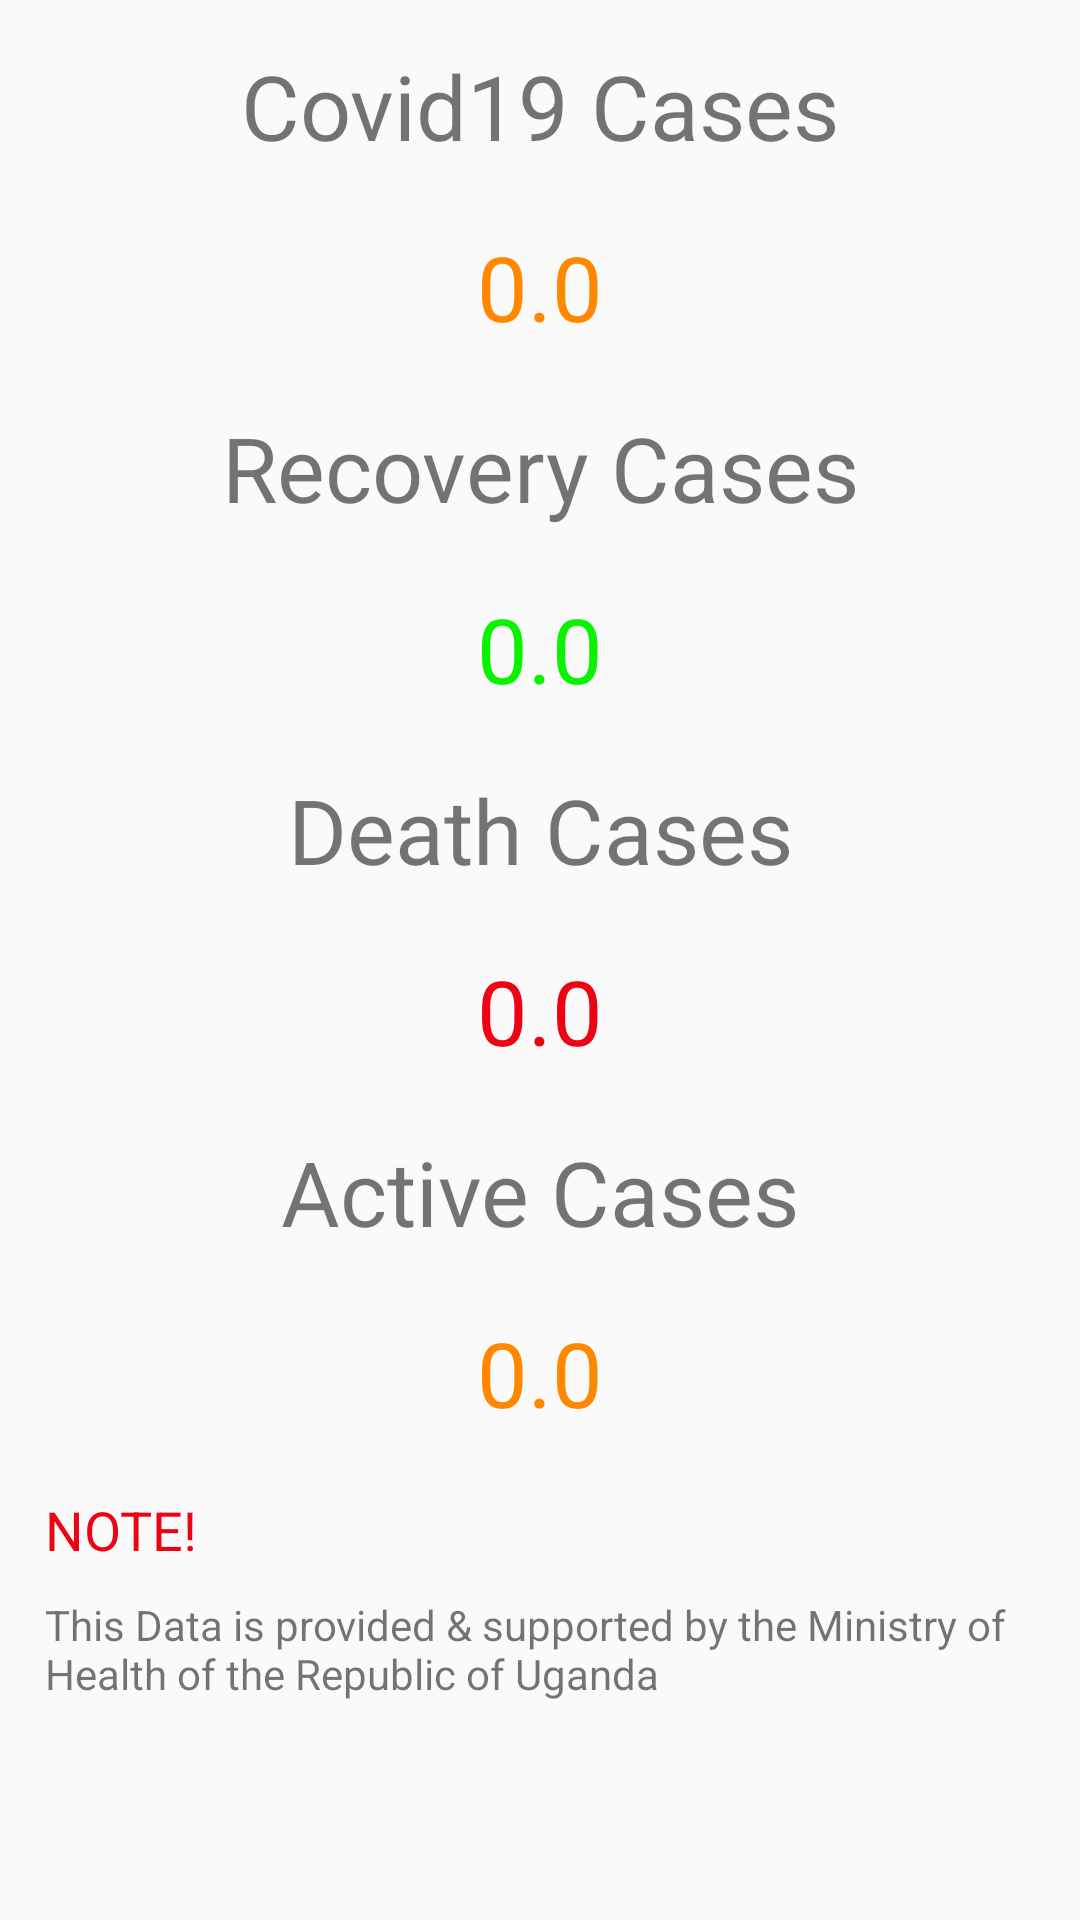

The Android layout XML behind this screen, and the referenced resources:
<!-- AndroidManifest.xml: application theme AppTheme -->
<!-- res/layout/fragment_cases.xml -->
<?xml version="1.0" encoding="utf-8"?>
<FrameLayout xmlns:android="http://schemas.android.com/apk/res/android"
    xmlns:tools="http://schemas.android.com/tools"
    android:layout_width="match_parent"
    android:layout_height="match_parent"
    tools:context=".Fragments.CasesFragment">


    <ScrollView
        android:layout_width="match_parent"
        android:layout_height="match_parent"
        android:padding="5dp">

        <LinearLayout
            android:layout_width="match_parent"
            android:layout_height="wrap_content"
            android:orientation="vertical">

            <TextView
                android:id="@+id/textView16"
                android:layout_width="match_parent"
                android:layout_height="wrap_content"
                android:gravity="center"
                android:padding="10dp"
                android:text="@string/covid19_cases"
                android:textSize="30sp" />

            <TextView
                android:id="@+id/covid_case"
                android:layout_width="match_parent"
                android:layout_height="wrap_content"
                android:gravity="center"
                android:padding="10dp"
                android:text="@string/_0_0"
                android:textColor="@android:color/holo_orange_dark"
                android:textSize="30sp" />

            <TextView
                android:id="@+id/textView18"
                android:layout_width="match_parent"
                android:layout_height="wrap_content"
                android:gravity="center"
                android:padding="10dp"
                android:text="@string/recovery_cases"
                android:textSize="30sp" />

            <TextView
                android:id="@+id/covid_reco"
                android:layout_width="match_parent"
                android:layout_height="wrap_content"
                android:gravity="center"
                android:padding="10dp"
                android:text="@string/_0_0"
                android:textColor="@color/green"
                android:textSize="30sp" />

            <TextView
                android:id="@+id/textView20"
                android:layout_width="match_parent"
                android:layout_height="wrap_content"
                android:gravity="center"
                android:padding="10dp"
                android:text="@string/death_cases"
                android:textSize="30sp" />

            <TextView
                android:id="@+id/covid_dead"
                android:layout_width="match_parent"
                android:layout_height="wrap_content"
                android:gravity="center"
                android:padding="10dp"
                android:text="@string/_0_0"
                android:textColor="@color/red"
                android:textSize="30sp" />

            <TextView
                android:id="@+id/textView22"
                android:layout_width="match_parent"
                android:layout_height="wrap_content"
                android:gravity="center"
                android:padding="10dp"
                android:text="@string/active_cases"
                android:textSize="30sp" />

            <TextView
                android:id="@+id/covid_act"
                android:layout_width="match_parent"
                android:layout_height="wrap_content"
                android:gravity="center"
                android:padding="10dp"
                android:text="@string/_0_0"
                android:textColor="@android:color/holo_orange_dark"
                android:textSize="30sp" />




            <LinearLayout
                android:layout_width="match_parent"
                android:layout_height="match_parent"
                android:orientation="vertical"
                android:padding="5dp">

                <TextView
                    android:id="@+id/textView25"
                    android:layout_width="match_parent"
                    android:layout_height="wrap_content"
                    android:padding="5dp"
                    android:text="@string/note"
                    android:textColor="@color/red"
                    android:textSize="18sp" />

                <TextView
                    android:id="@+id/textView26"
                    android:layout_width="match_parent"
                    android:layout_height="wrap_content"
                    android:padding="5dp"
                    android:text="@string/this_data_is_provided_supported_by_the_ministry_of_health_of_the_republic_of_uganda"
                    android:textSize="14sp" />
            </LinearLayout>
        </LinearLayout>
    </ScrollView>


</FrameLayout>
<!-- resources referenced by this layout -->
<resources>
  <color name="green">#0bf201</color>
  <color name="red">#ED0313</color>
  <string name="_0_0">0.0</string>
  <string name="active_cases">Active Cases</string>
  <string name="covid19_cases">Covid19 Cases</string>
  <string name="death_cases">Death Cases</string>
  <string name="note">NOTE!</string>
  <string name="recovery_cases">Recovery Cases</string>
  <string name="this_data_is_provided_supported_by_the_ministry_of_health_of_the_republic_of_uganda">This Data is provided &amp; supported by the Ministry of Health of the Republic of Uganda</string>
  <style name="AppTheme" parent="Theme.AppCompat.Light.DarkActionBar">
          
          <item name="colorPrimary">@color/colorPrimary</item>
          <item name="colorPrimaryDark">@color/colorPrimaryDark</item>
          <item name="colorAccent">@color/colorAccent</item>
      </style>
  <color name="colorPrimary">#001540</color>
  <color name="colorPrimaryDark">#09246A</color>
  <color name="colorAccent">#163a5f</color>
</resources>
